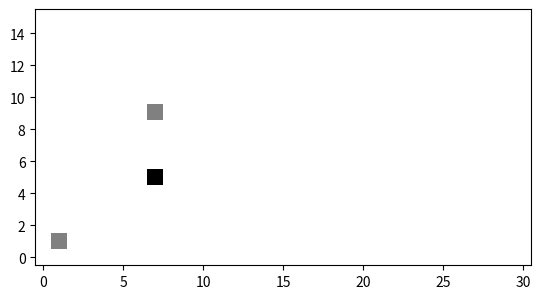

Source code (Python):
# %%
import matplotlib.pyplot as plt


def visualize_plane_problem(width, height, plane_location, airport_location1, airport_location2):

    # TODO: create this in two loops, first one adds numbers to lists and second one copies them. 
    # Then when we have plane or airport location we just count when we hit that and add zero

    coordinates = []
    for y in range(0, height):
        row = []
        for x in range(0, width):
            if (x,y) == plane_location:
                c = 0
            elif ((x,y) == airport_location1) or ((x,y) == airport_location2):
                c = 1
            else:
                c = 2
            row.append(c)
        coordinates.append(row)

    plt.imshow(coordinates,  origin='lower', cmap='gray')

    # TODO: change tick labels to x * y 
    # # where u can be found from plt.yticks(np.arange(y.min(), y.max(), 1))

    plt.show()

# %%

visualize_plane_problem(31, 16, plane_location=(7, 5), airport_location1=(1,1), airport_location2=(7, 9))

# %%
